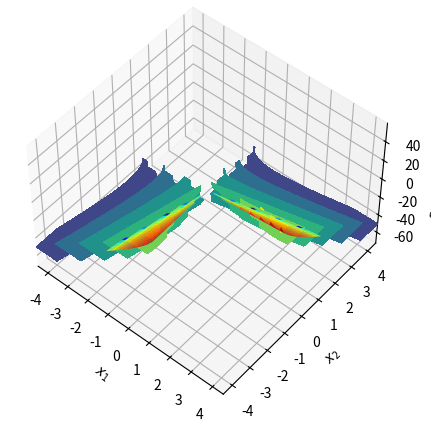

Source code (Python):
import matplotlib.pyplot as plt
import numpy as np
from matplotlib import cm
from mpl_toolkits.mplot3d import Axes3D
from matplotlib.colors import LogNorm
from math import pi,sqrt
from scipy.optimize import minimize


#minimo =~ (0.540847, 0.361168)
#maximo = n/a
f  = lambda x: pi*( 3*(x[0]-x[1]) - np.sqrt( (3*x[0]+x[1]) * (x[0]+3*x[1]) ) )
x0 = [-10.0,10.0]
bnds = ((0.0, 1.0),(0.0, 1.0))
#usando metodo truncado de newton para achar máximo e mínimo da função tal que (0.0, 0.0)<=(x, y)<=(1.0, 1.0)
#pts = [minimize(lambda x : -f(x), x0, bounds=bnds,method='TNC', tol=1e-6).x,minimize(lambda x : f(x), x0, bounds=bnds,method='TNC', tol=1e-6).x]
xmin, xmax, xstep = -4.5, 4.5, .2
ymin, ymax, ystep = -4.5, 4.5, .2

#força bruta
#x = np.arange(xmin, xmax, xstep)
#y = np.arange(ymin, ymax, ystep)
#xx, yy = np.meshgrid(x, y, sparse=True)
#z = f([xx,yy])
#print((argrelextrema(z,np.greater)))
#h = plt.contourf(x,y,z)

x, y = np.meshgrid(np.arange(xmin, xmax + xstep, xstep), np.arange(ymin, ymax + ystep, ystep))
z = f([x, y])
#minima = pts
#minima_ = [pt.reshape(-1, 1) for pt in minima]
fig = plt.figure(figsize=(8, 5))
ax = plt.axes(projection='3d', elev=50, azim=-50)
#print(list(minima))
ax.plot_surface(x, y, z, norm=LogNorm(), rstride=1, cstride=1, edgecolor='none', alpha=.8, cmap=plt.cm.jet)
#ax.contour(x, y, z, norm=LogNorm(), rstride=1, cstride=1, edgecolor='none', alpha=.8, cmap=plt.cm.jet,n=500)
ax.contourf(x,y,z)

#computar o vetor de descida maxima depois
#ax.arrow(0, 0, 0.5, 0.5, head_width=0.05, head_length=0.01, fc='k', ec='k')

#for pt in zip(minima_,minima):
 #ax.plot(*pt[0], f(list(pt[0])), 'r*', markersize=10)
 #ax.text(pt[1][0],pt[1][1],f(list(pt[1])),s=str(( round(pt[1][0],3), round(pt[1][1],3), round(f(list(pt[1])),3)  )))

ax.set_xlabel('$x_1$')
ax.set_ylabel('$x_2$')
ax.set_zlabel('$f(x_1,x_2) = z$')

ax.set_xlim((xmin, xmax))
ax.set_ylim((ymin, ymax))

plt.show()
